Run: headless pygame with SDL's dummy video driver; simulated clock (each Clock.tick advances the game by its frame time, no real sleeping); random seed 0; keys injected as events and as key.get_pressed() state; no mouse input.
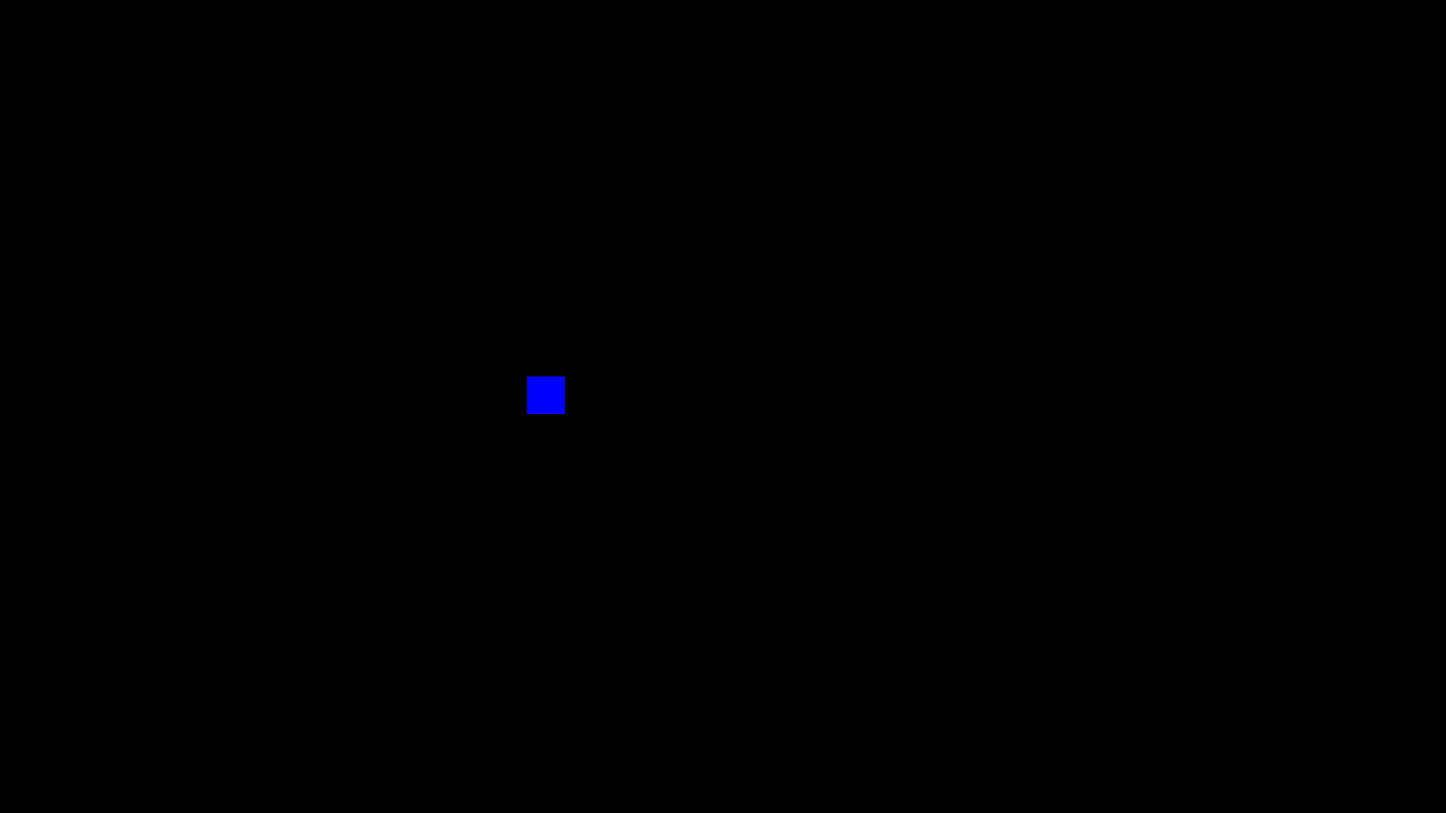
Frame 1 of 4 · flips 1–60 · no input
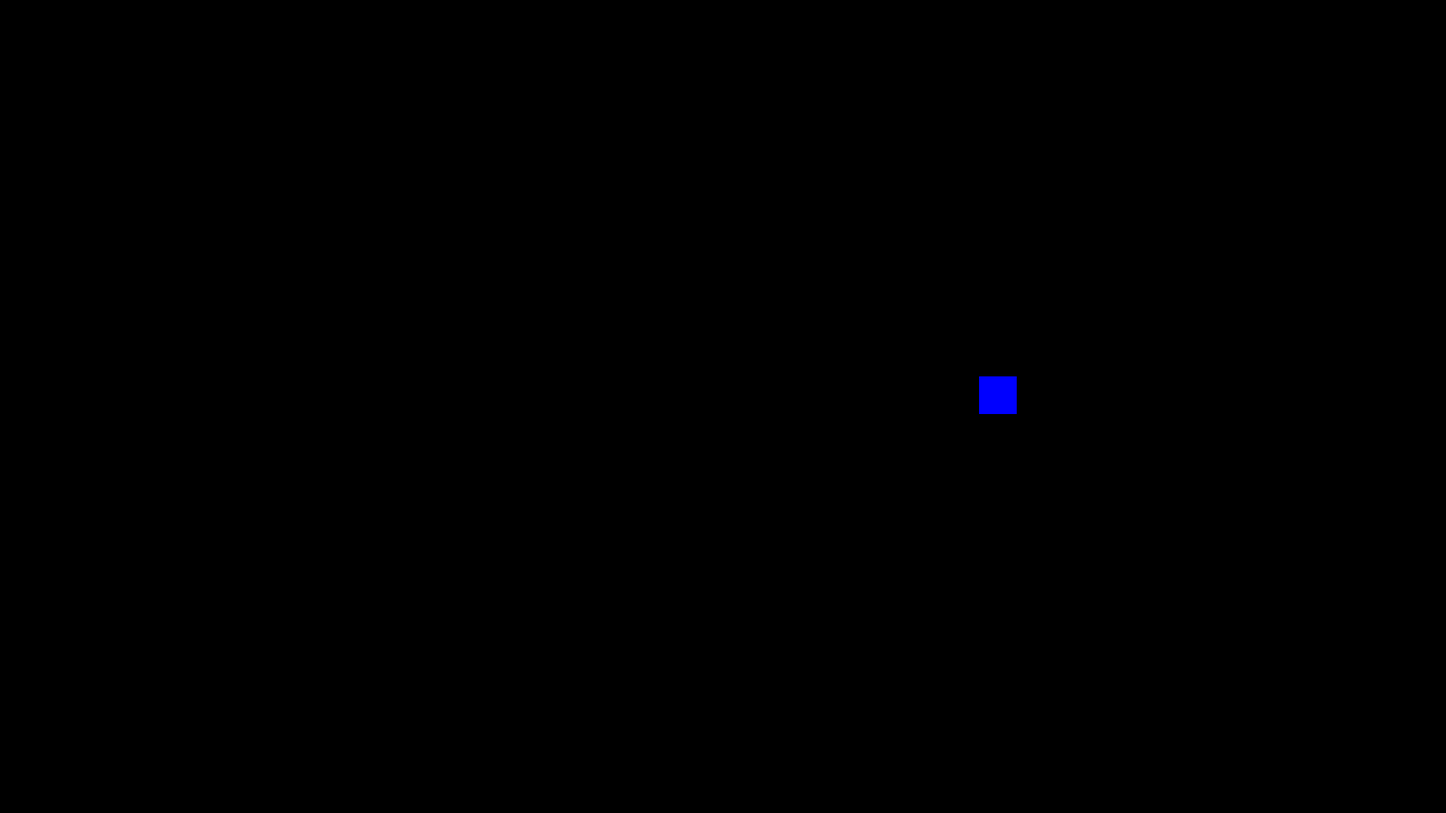
Frame 2 of 4 · flips 61–180 · tapped SPACE, RETURN · held RIGHT (→), D
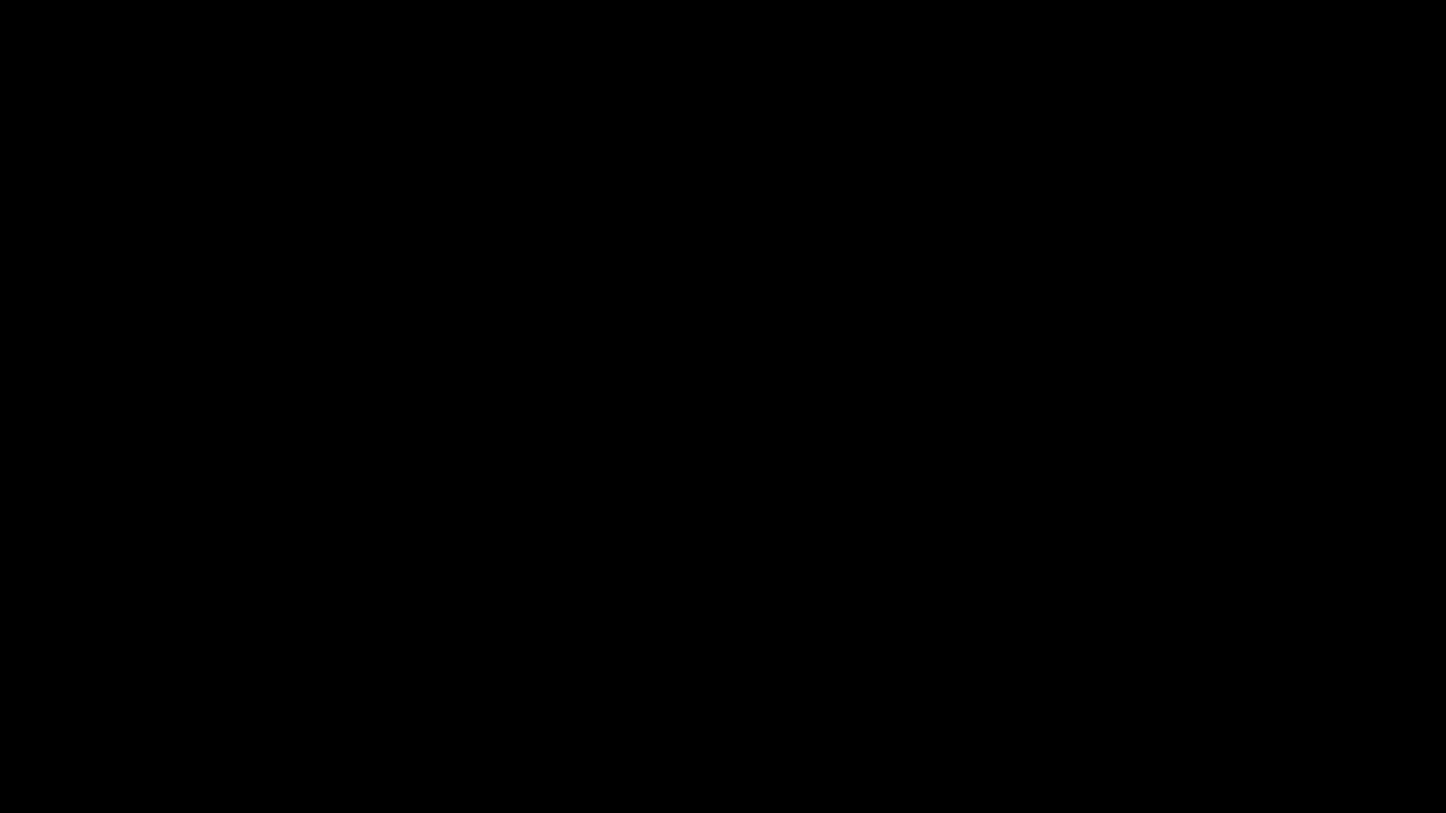
Frame 3 of 4 · flips 181–300 · held DOWN (↓), S
Frame 4 of 4 · flips 301–420 · held LEFT (←), A, UP (↑), W · screen same as frame 1, image omitted

The pygame program that drew these frames:

import pygame

pygame.init()
screen = pygame.display.set_mode((1920, 1080))
pygame.display.set_caption("Frau_Weidman_Hunter69")

clock = pygame.time.Clock()
x, y = 700, 500
speed = 5 

running = True
while running:
    for event in pygame.event.get():
        if event.type == pygame.QUIT:
            running = False

    keys = pygame.key.get_pressed()
    if keys[pygame.K_d]:
        x += speed
    if keys[pygame.K_a]:
        x -= speed
    if keys[pygame.K_w]:
        y -= speed
    if keys[pygame.K_s]:
        y += speed

    screen.fill((0,0,0))
    pygame.draw.rect(screen, (0, 0, 255), (x, y, 50, 50))
    pygame.display.update()
    clock.tick(60)
